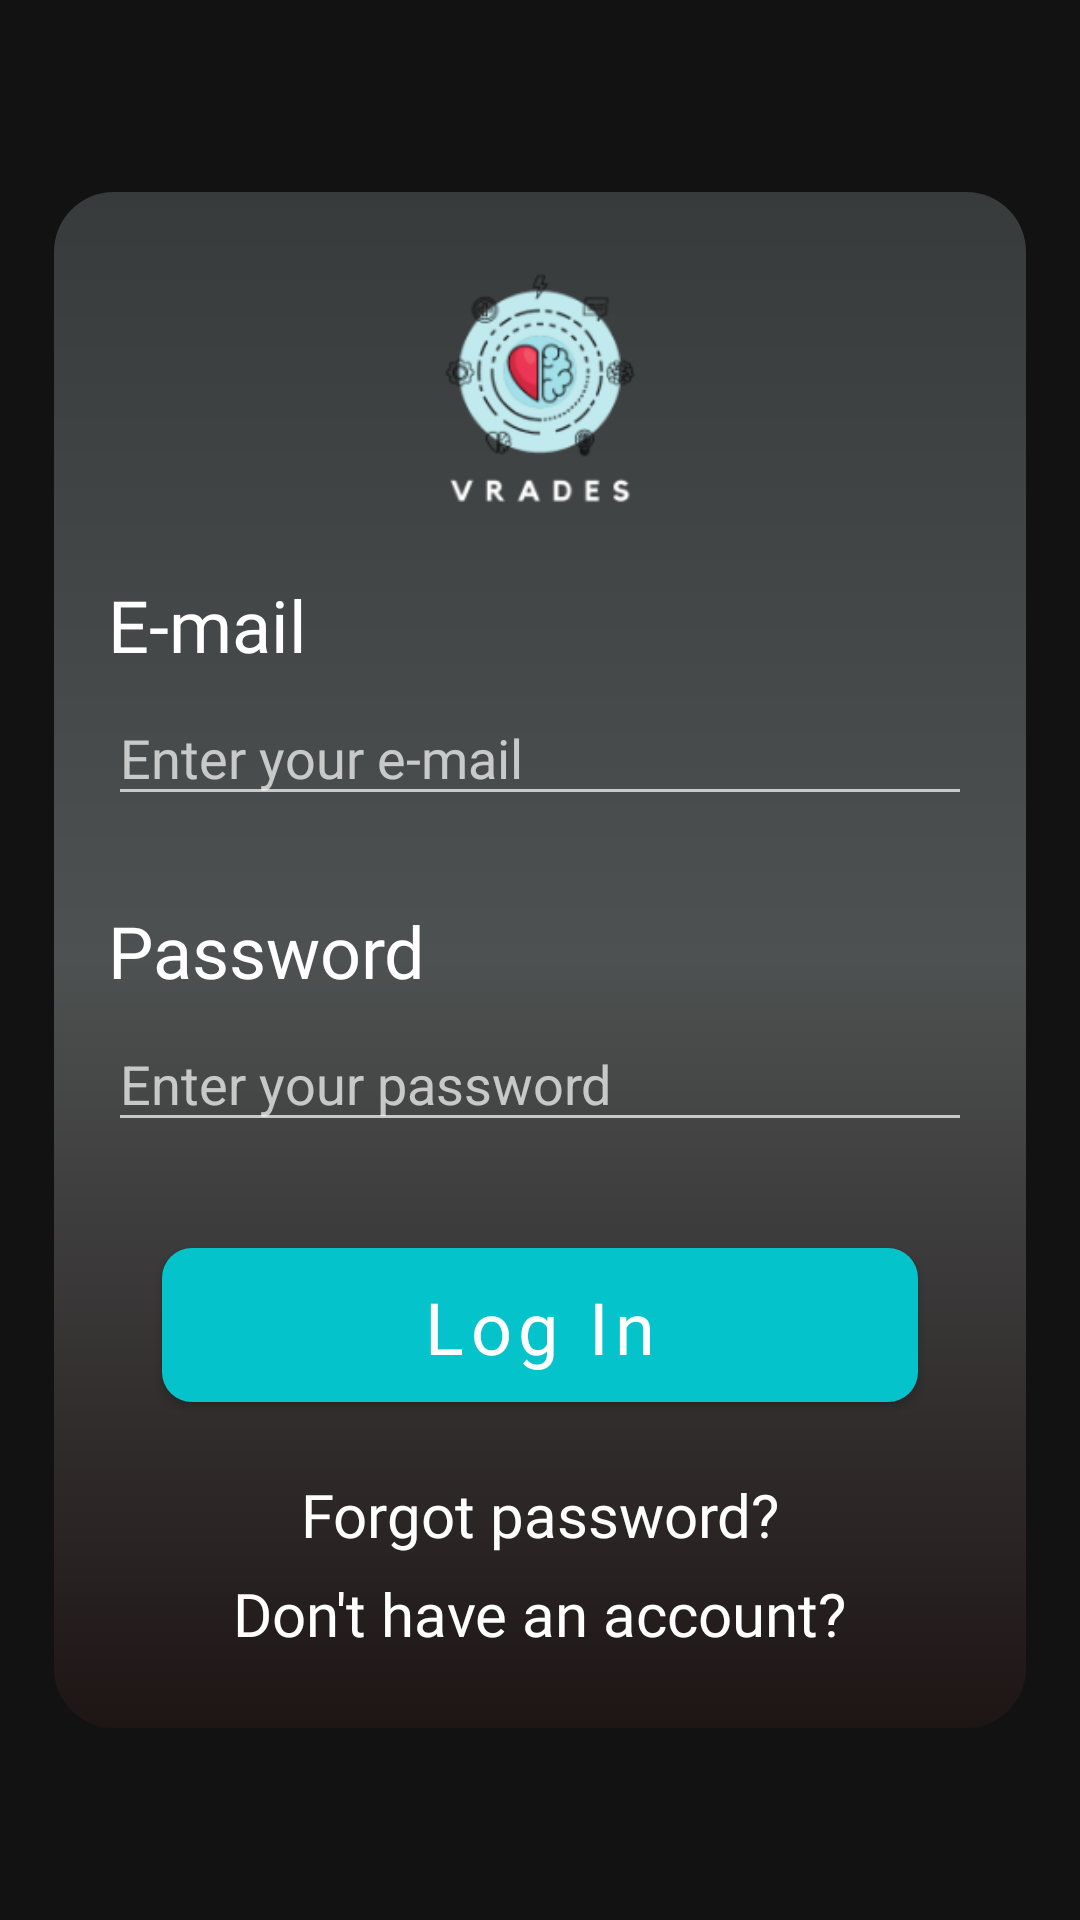

This screen was rendered from an Android layout file. Write that file and the resources it references.
<!-- AndroidManifest.xml: application theme Theme.VRADES -->
<!-- res/layout/fragment_login.xml -->
<?xml version="1.0" encoding="utf-8"?>
<layout xmlns:android="http://schemas.android.com/apk/res/android"
    xmlns:app="http://schemas.android.com/apk/res-auto"
    xmlns:tools="http://schemas.android.com/tools">
    <data>

        <import type="android.view.View" />

        <variable
            name="images"
            type="com.example.vrades.presentation.utils.Constants" />

        <variable
            name="viewModel"
            type="com.example.vrades.presentation.viewmodels.LoginViewModel" />

        <variable
            name="destination"
            type="java.lang.Integer" />

        <variable
            name="here"
            type="View" />
    </data>

    <androidx.constraintlayout.widget.ConstraintLayout
        android:id="@+id/clLogin"
        android:layout_width="match_parent"
        android:layout_height="match_parent"
        backgroundImageUrl="@{images.BACKGROUND_APP}"
        tools:context=".presentation.ui.fragments.LoginFragment">

        <androidx.constraintlayout.widget.Guideline
            android:id="@+id/gdlBottomLogin"
            android:layout_width="wrap_content"
            android:layout_height="wrap_content"
            android:orientation="horizontal"
            app:layout_constraintBottom_toBottomOf="parent"
            app:layout_constraintGuide_begin="0dp"
            app:layout_constraintGuide_percent="0.9"
            app:layout_constraintTop_toTopOf="parent"
            app:layout_constraintVertical_bias="0" />

        <androidx.constraintlayout.widget.Guideline
            android:id="@+id/gdlTopLogin"
            android:layout_width="wrap_content"
            android:layout_height="wrap_content"
            android:orientation="horizontal"
            app:layout_constraintBottom_toBottomOf="parent"
            app:layout_constraintGuide_percent="0.1"
            app:layout_constraintTop_toTopOf="parent" />

        <androidx.constraintlayout.widget.Guideline
            android:id="@+id/gdlMiddleLogin"
            android:layout_width="wrap_content"
            android:layout_height="wrap_content"
            android:orientation="vertical"
            app:layout_constraintGuide_percent="0.5" />

        <androidx.constraintlayout.widget.Guideline
            android:id="@+id/gdlLeftLogin"
            android:layout_width="wrap_content"
            android:layout_height="wrap_content"
            android:orientation="vertical"
            app:layout_constraintGuide_percent="0.1" />

        <androidx.constraintlayout.widget.Guideline
            android:id="@+id/gdlRightLogin"
            android:layout_width="wrap_content"
            android:layout_height="wrap_content"
            android:orientation="vertical"
            app:layout_constraintGuide_percent="0.9" />

        <include
            android:id="@+id/include"
            layout="@layout/container_auth_layout"
            android:layout_width="0dp"
            android:layout_height="0dp"
            android:paddingHorizontal="24dp"
            android:paddingStart="20dp"
            android:paddingEnd="20dp"
            app:layout_constraintBottom_toTopOf="@+id/gdlBottomLogin"
            app:layout_constraintEnd_toEndOf="parent"
            app:layout_constraintHeight="0dp"
            app:layout_constraintStart_toStartOf="parent"
            app:layout_constraintTop_toBottomOf="@id/gdlTopLogin"
            app:layout_constraintWidth_percent="0.9">

        </include>

        <androidx.constraintlayout.widget.Guideline
            android:id="@+id/gdlnProfileTitle4"
            android:layout_width="wrap_content"
            android:layout_height="wrap_content"
            android:orientation="horizontal"
            app:layout_constraintBottom_toBottomOf="parent"
            app:layout_constraintGuide_percent="0.65"
            app:layout_constraintTop_toTopOf="parent" />

        <androidx.constraintlayout.widget.Guideline
            android:id="@+id/gdlnProfileTitle3"
            android:layout_width="wrap_content"
            android:layout_height="wrap_content"
            android:orientation="horizontal"
            app:layout_constraintBottom_toBottomOf="parent"
            app:layout_constraintGuide_percent="0.3"
            app:layout_constraintTop_toTopOf="parent" />

        <androidx.constraintlayout.widget.Guideline
            android:id="@+id/gdlnProfileTitle2"
            android:layout_width="wrap_content"
            android:layout_height="wrap_content"
            android:orientation="horizontal"
            app:layout_constraintBottom_toBottomOf="parent"
            app:layout_constraintGuide_percent="0.47"
            app:layout_constraintTop_toTopOf="parent" />

        <TextView
            android:id="@+id/tvEmail"
            android:layout_width="wrap_content"
            android:layout_height="wrap_content"
            android:fontFamily="@font/ibm_plex_sans_light"
            android:text="@string/e_mail"
            android:textColor="@color/white"
            android:textSize="24sp"
            app:layout_constraintStart_toStartOf="@+id/gdlLeftLogin"
            app:layout_constraintTop_toTopOf="@+id/gdlnProfileTitle3" />

        <com.google.android.material.textfield.TextInputEditText
            android:id="@+id/etEmail"
            android:layout_width="0dp"
            android:layout_height="0dp"
            android:layout_marginTop="6dp"
            android:autofillHints=""
            android:ems="10"
            android:fontFamily="@font/ibm_plex_sans"
            android:hint="@string/enter_your_e_mail"
            android:inputType="textEmailAddress"
            android:minHeight="48dp"
            android:selectAllOnFocus="false"
            app:layout_constraintEnd_toStartOf="@+id/gdlRightLogin"
            app:layout_constraintHeight_percent="0.065"
            app:layout_constraintHorizontal_bias="0.0"
            app:layout_constraintStart_toStartOf="@+id/tvEmail"
            app:layout_constraintTop_toBottomOf="@+id/tvEmail"
            app:layout_constraintWidth_percent="0.8" />

        <TextView
            android:id="@+id/tvPassword"
            android:layout_width="wrap_content"
            android:layout_height="wrap_content"
            android:fontFamily="@font/ibm_plex_sans_light"
            android:text="@string/password"
            android:textColor="@color/white"
            android:textSize="24sp"
            app:layout_constraintEnd_toEndOf="@+id/include"
            app:layout_constraintHorizontal_bias="0.0"
            app:layout_constraintStart_toStartOf="@+id/tvEmail"
            app:layout_constraintTop_toTopOf="@+id/gdlnProfileTitle2" />

        <com.google.android.material.textfield.TextInputEditText
            android:id="@+id/etPassword"
            android:layout_width="0dp"
            android:layout_height="0dp"
            android:layout_marginTop="6dp"
            android:autofillHints=""
            android:ems="10"
            android:hint="@string/enter_your_password"
            android:inputType="textPassword"
            android:minHeight="48dp"
            app:layout_constraintEnd_toStartOf="@+id/gdlRightLogin"
            app:layout_constraintHeight_percent="0.065"
            app:layout_constraintHorizontal_bias="0.0"
            app:layout_constraintStart_toStartOf="@+id/tvPassword"
            app:layout_constraintTop_toBottomOf="@+id/tvPassword"
            app:layout_constraintWidth_percent="0.8" />

        <com.google.android.material.button.MaterialButton
            android:id="@+id/btnLogIn"
            android:layout_width="0dp"
            android:layout_height="0dp"
            android:background="@drawable/button_background"
            android:fontFamily="@font/ibm_plex_sans_bold"
            android:text="@string/log_in"
                app:rippleColor="@color/white"
            android:textAllCaps="false"
            android:textColor="@color/white"
            android:textSize="24sp"
            app:layout_constraintEnd_toStartOf="@+id/gdlMiddleLogin"
            app:layout_constraintHeight_percent="0.08"
            app:layout_constraintStart_toStartOf="@+id/gdlMiddleLogin"
            app:layout_constraintTop_toTopOf="@+id/gdlnProfileTitle4"
            app:layout_constraintWidth_percent="0.7" />

        <TextView
            android:id="@+id/tvForgotPassword"
            android:layout_width="wrap_content"
            android:layout_height="wrap_content"
            android:layout_marginTop="24dp"
            android:fontFamily="@font/ibm_plex_sans_light"
            android:text="@string/forgot_password"
            android:textColor="@color/white"
            android:textSize="20sp"
            app:layout_constraintEnd_toEndOf="@+id/btnLogIn"
            app:layout_constraintStart_toStartOf="@+id/btnLogIn"
            app:layout_constraintTop_toBottomOf="@+id/btnLogIn" />

        <TextView
            android:id="@+id/tvNoAccount"
            android:layout_width="wrap_content"
            android:layout_height="wrap_content"
            android:layout_marginTop="6dp"
            android:fontFamily="@font/ibm_plex_sans_light"
            android:text="@string/don_t_have_an_account"
            android:textColor="@color/white"
            android:textSize="20sp"
            app:layout_constraintEnd_toEndOf="@+id/btnLogIn"
            app:layout_constraintStart_toStartOf="@+id/btnLogIn"
            app:layout_constraintTop_toBottomOf="@+id/tvForgotPassword" />

    </androidx.constraintlayout.widget.ConstraintLayout>
</layout>
<!-- res/layout/container_auth_layout.xml (included above) -->
<?xml version="1.0" encoding="utf-8"?>
<androidx.constraintlayout.widget.ConstraintLayout xmlns:android="http://schemas.android.com/apk/res/android"
    xmlns:tools="http://schemas.android.com/tools"
    android:layout_width="match_parent"
    android:layout_height="match_parent"
    xmlns:app="http://schemas.android.com/apk/res-auto">
    <androidx.constraintlayout.widget.ConstraintLayout
        android:id="@+id/clLoginFormContainer"
        android:layout_width="0dp"
        android:layout_height="0dp"
        android:background="@drawable/container_form"
        app:layout_constraintBottom_toBottomOf="parent"
        app:layout_constraintEnd_toEndOf="parent"
        app:layout_constraintHorizontal_bias="0.0"
        app:layout_constraintStart_toStartOf="parent"
        app:layout_constraintTop_toTopOf="parent">



        <ImageView
            android:id="@+id/ivLogoLogin"
            android:layout_width="match_parent"
            android:layout_height="0dp"
            app:layout_constraintEnd_toEndOf="parent"
            app:layout_constraintHeight_percent="0.26"
            app:layout_constraintStart_toStartOf="parent"
            app:layout_constraintTop_toTopOf="parent"
            app:layout_constraintWidth_percent="0"
            app:srcCompat="@drawable/logo" />


    </androidx.constraintlayout.widget.ConstraintLayout>

</androidx.constraintlayout.widget.ConstraintLayout>
<!-- resources referenced by this layout -->
<resources>
  <color name="white">#FFFFFFFF</color>
  <!-- drawable button_background (drawable) -->
  <?xml version="1.0" encoding="utf-8"?>
  <shape xmlns:android="http://schemas.android.com/apk/res/android">
  <corners android:radius="@dimen/corner_radius_button"/>
      <solid android:color="#1C2F2F"/>
  </shape>
  <!-- drawable container_form (drawable) -->
  <?xml version="1.0" encoding="UTF-8"?>
  <shape xmlns:android="http://schemas.android.com/apk/res/android"
      android:shape="rectangle">
  
      <gradient
          android:angle="90"
          android:endColor="@color/form_gradient_end"
          android:centerColor="@color/form_gradient_middle"
          android:startColor="@color/form_gradient_start"
          android:type="linear" />
  
      <corners android:radius="20dp" />
  
  </shape>
  <!-- drawable logo: png bitmap (drawable, 18488 bytes) -->
  <string name="don_t_have_an_account">Don\'t have an account?</string>
  <string name="e_mail" translatable="true">E-mail</string>
  <string name="enter_your_e_mail" translatable="true">Enter your e-mail</string>
  <string name="enter_your_password" translatable="true">Enter your password</string>
  <string name="forgot_password">Forgot password?</string>
  <string name="log_in">Log In</string>
  <string name="password" translatable="true">Password</string>
  <style name="Theme.VRADES" parent="Theme.MaterialComponents.NoActionBar">
          
          <item name="colorPrimary">@color/background</item>
          <item name="colorPrimaryDark">@color/background</item>
          <item name="colorAccent">@color/teal_200</item>
          
      </style>
  <dimen name="corner_radius_button">10dp</dimen>
  <color name="form_gradient_end">#383B3B</color>
  <color name="form_gradient_middle">#4E5151</color>
  <color name="form_gradient_start">#1E1515</color>
  <color name="background">#04C3CB</color>
  <color name="teal_200">#FF03DAC5</color>
</resources>
